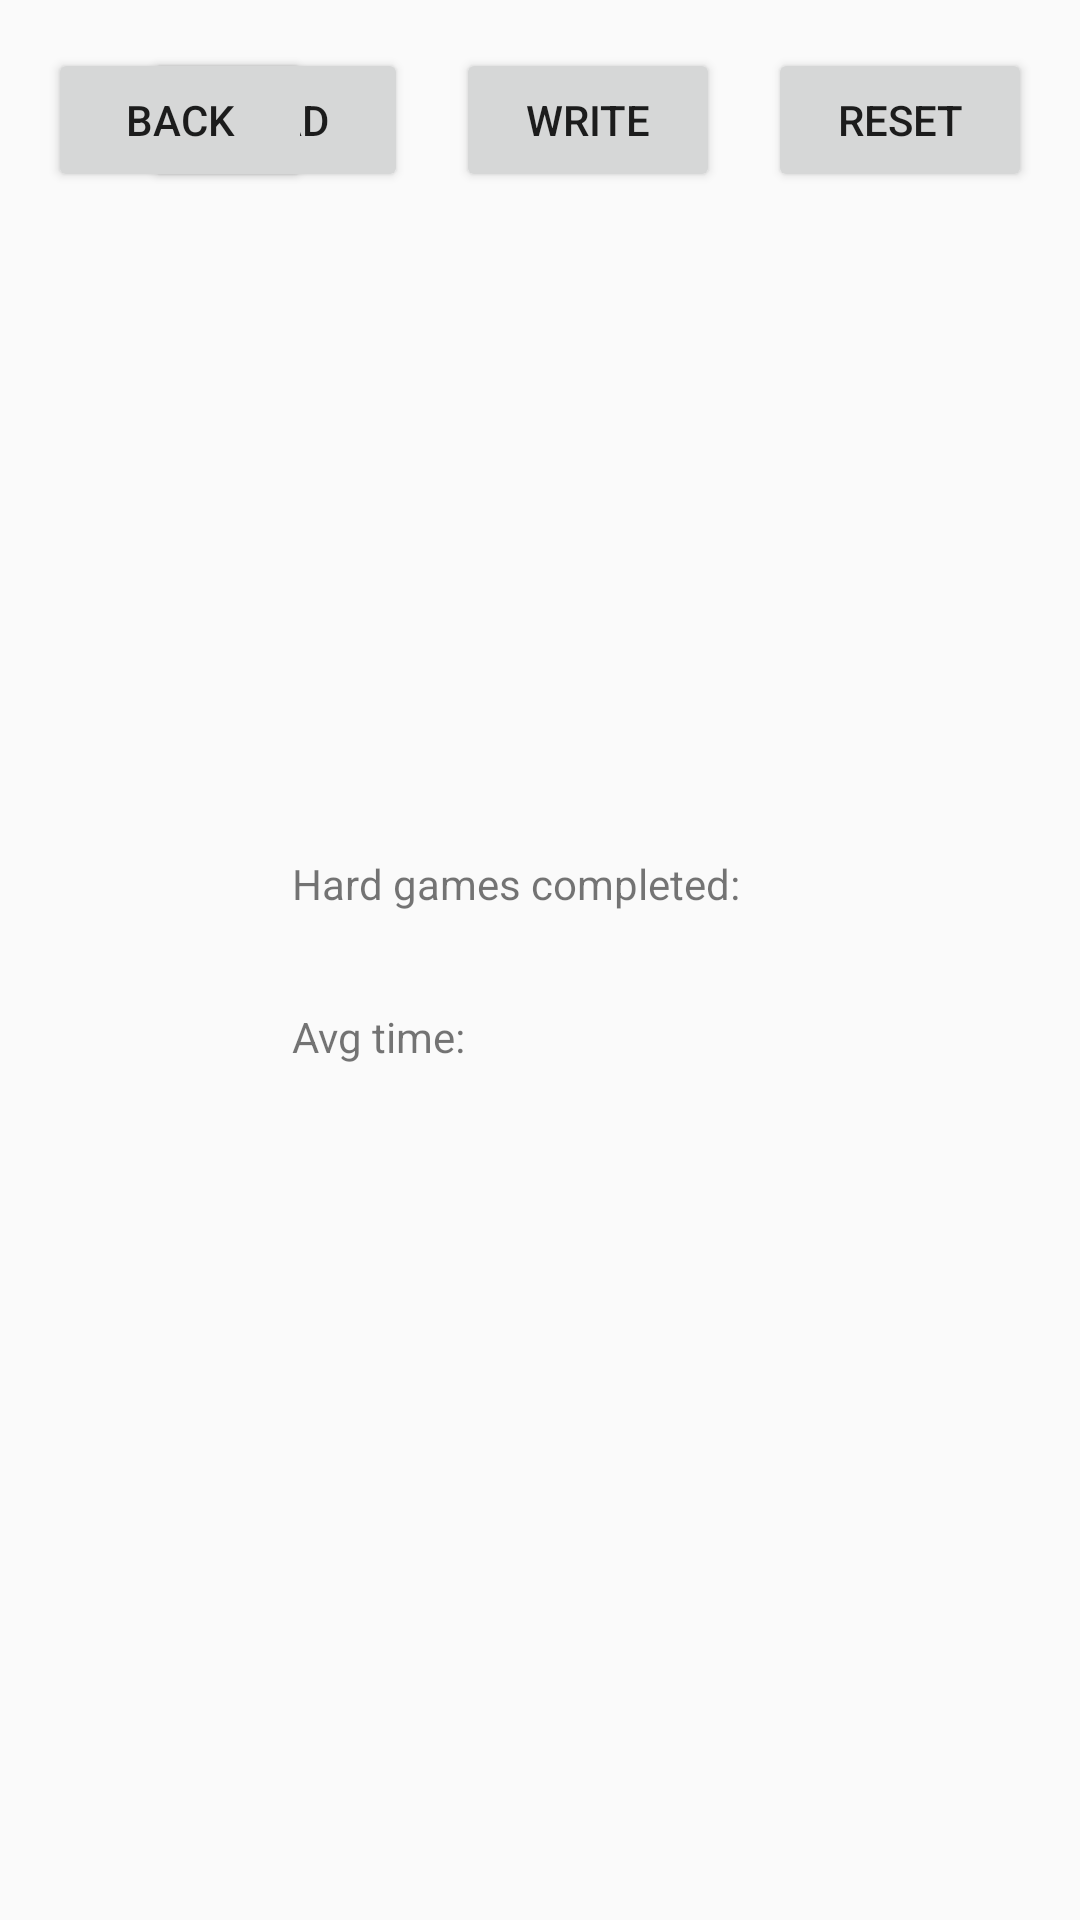

This screen was rendered from an Android layout file. Write that file and the resources it references.
<!-- AndroidManifest.xml: application theme Theme.SudokuGame -->
<!-- res/layout/activity_stats_page.xml -->
<?xml version="1.0" encoding="utf-8"?>
<androidx.constraintlayout.widget.ConstraintLayout xmlns:android="http://schemas.android.com/apk/res/android"
    xmlns:app="http://schemas.android.com/apk/res-auto"
    xmlns:tools="http://schemas.android.com/tools"
    android:id="@+id/main"
    android:layout_width="match_parent"
    android:layout_height="match_parent">

    <Button
        android:id="@+id/LoadBtn"
        android:layout_width="wrap_content"
        android:layout_height="wrap_content"
        android:layout_margin="16dp"
        android:layout_marginTop="56dp"
        android:padding="8dp"
        android:text="Load"
        app:layout_constraintEnd_toStartOf="@+id/WriteBtn"
        app:layout_constraintTop_toTopOf="parent" />

    <Button
        android:id="@+id/backButton"
        android:layout_width="wrap_content"
        android:layout_height="wrap_content"
        android:text="Back"
        android:padding="8dp"
        app:layout_constraintTop_toTopOf="parent"
        app:layout_constraintStart_toStartOf="parent"
        android:layout_margin="16dp" />

    <Button
        android:id="@+id/ResetBtn"
        android:layout_width="wrap_content"
        android:layout_height="wrap_content"
        android:layout_margin="16dp"
        android:padding="8dp"
        android:text="Reset"
        app:layout_constraintEnd_toEndOf="parent"
        app:layout_constraintTop_toTopOf="parent" />

    <Button
        android:id="@+id/WriteBtn"
        android:layout_width="wrap_content"
        android:layout_height="wrap_content"
        android:layout_margin="16dp"
        android:layout_marginTop="16dp"
        android:layout_marginEnd="2dp"
        android:padding="8dp"
        android:text="Write"
        app:layout_constraintEnd_toStartOf="@+id/ResetBtn"
        app:layout_constraintTop_toTopOf="parent" />

    <LinearLayout
        android:id="@+id/statsLayout"
        android:layout_width="wrap_content"
        android:layout_height="wrap_content"
        android:orientation="vertical"
        android:layout_gravity="center"
        app:layout_constraintTop_toTopOf="parent"
        app:layout_constraintBottom_toBottomOf="parent"
        app:layout_constraintStart_toStartOf="parent"
        app:layout_constraintEnd_toEndOf="parent">

        <LinearLayout
            android:layout_width="match_parent"
            android:layout_height="wrap_content"
            android:orientation="horizontal"
            android:padding="8dp">

            <TextView
                android:layout_width="wrap_content"
                android:layout_height="wrap_content"
                android:text="Hard games completed:"
                android:padding="8dp"/>

            <TextView
                android:id="@+id/hardWontv"
                android:layout_width="0dp"
                android:layout_height="wrap_content"
                android:layout_weight="1"
                android:padding="8dp"
                android:text=""/>
        </LinearLayout>
        <LinearLayout
            android:layout_width="match_parent"
            android:layout_height="wrap_content"
            android:orientation="horizontal"
            android:padding="8dp">

            <TextView
                android:layout_width="wrap_content"
                android:layout_height="wrap_content"
                android:text="Avg time:"
                android:padding="8dp"/>

            <TextView
                android:id="@+id/avgTimetv"
                android:layout_width="0dp"
                android:layout_height="wrap_content"
                android:layout_weight="1"
                android:padding="8dp"
                android:text=""/>
        </LinearLayout>

    </LinearLayout>

</androidx.constraintlayout.widget.ConstraintLayout>
<!-- resources referenced by this layout -->
<resources>
  <style name="Theme.SudokuGame" parent="Base.Theme.SudokuGame" />
  <style name="Base.Theme.SudokuGame" parent="Theme.AppCompat.Light.NoActionBar">
          
          
      </style>
</resources>
